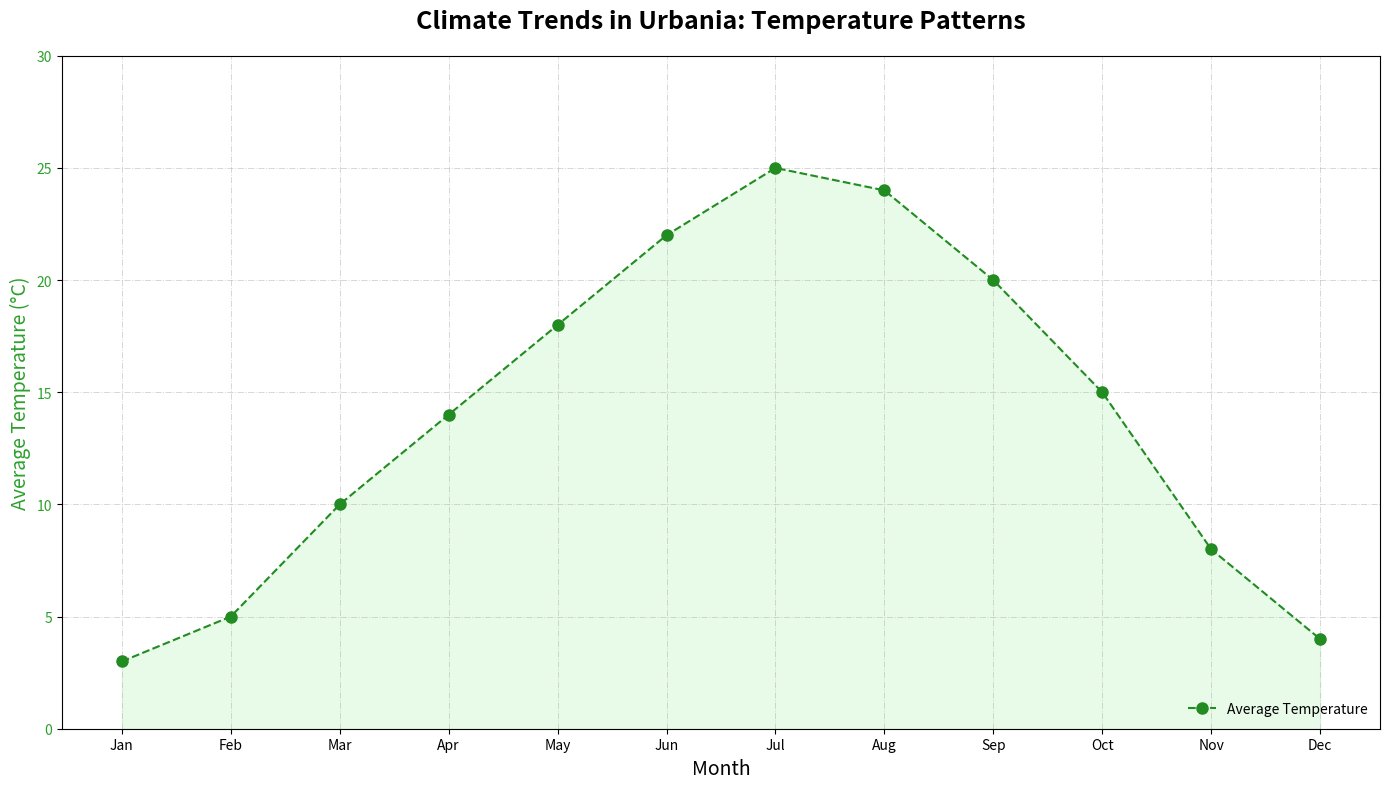

Generate this figure with matplotlib:
import matplotlib.pyplot as plt
import numpy as np

months = np.array(['Jan', 'Feb', 'Mar', 'Apr', 'May', 'Jun', 'Jul', 'Aug', 'Sep', 'Oct', 'Nov', 'Dec'])
avg_temp = np.array([3, 5, 10, 14, 18, 22, 25, 24, 20, 15, 8, 4])

fig, ax1 = plt.subplots(figsize=(14, 8))

ax1.set_title("Climate Trends in Urbania: Temperature Patterns", fontsize=18, fontweight='bold', pad=20)
ax1.set_xlabel("Month", fontsize=14, fontstyle='italic')
ax1.set_ylabel("Average Temperature (°C)", fontsize=14, color='tab:green')
ax1.plot(months, avg_temp, color='forestgreen', label='Average Temperature', linestyle='--', marker='o', markersize=8)
ax1.fill_between(months, avg_temp, color='lightgreen', alpha=0.2)
ax1.tick_params(axis='y', labelcolor='tab:green')
ax1.set_ylim(0, 30)

ax1.legend(loc='lower right', fontsize=10, frameon=False)
ax1.grid(True, linestyle='-.', linewidth=0.7, alpha=0.5)

plt.tight_layout()
plt.show()
